Labelled photos from "data_buah", an image-classification folder in safiii939/GuessMyFruit. The possible labels are: Bronx grape, anggur merah.

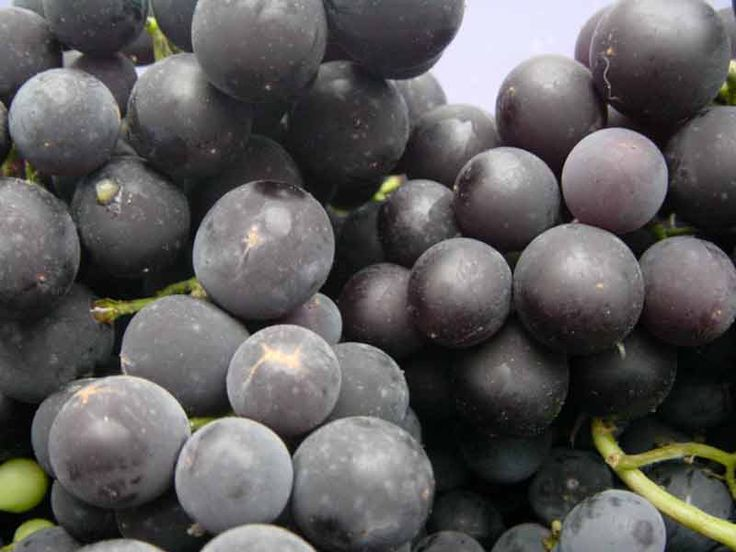
Label: Bronx grape

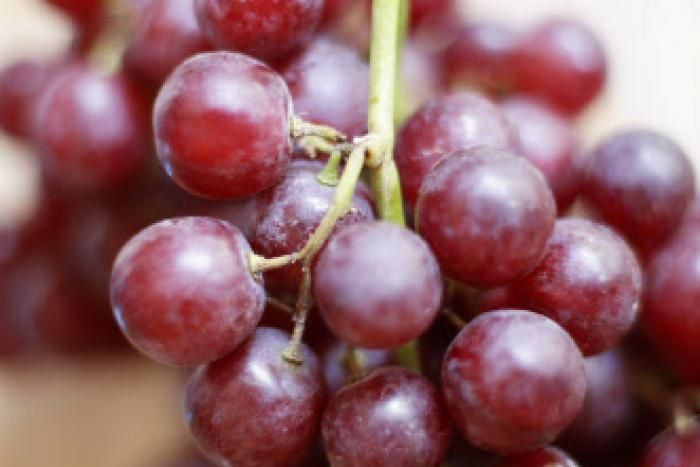
Label: anggur merah

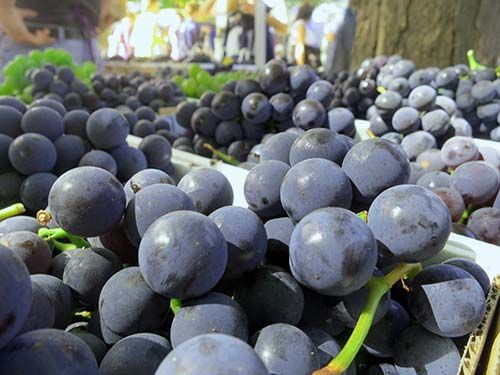
Label: Bronx grape

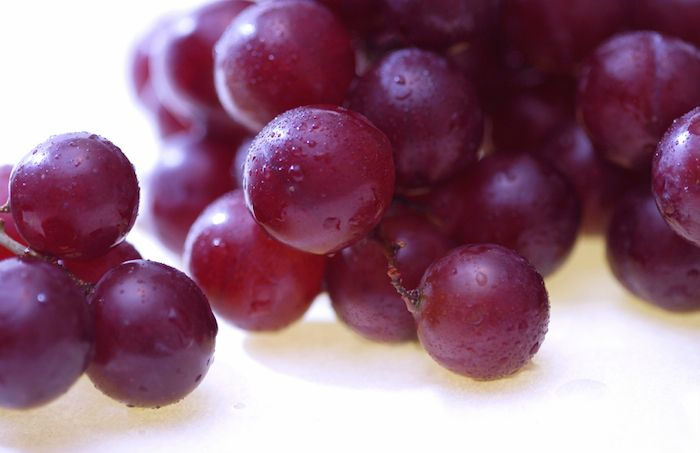
Label: anggur merah
